Photos from the image-classification dataset "dataset" in the GitHub repository Yallmeetgolden/thesis-project. Its 2 classes are: blurry, sharp.

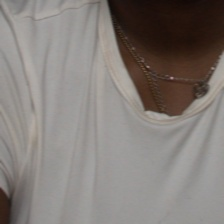
Label: blurry

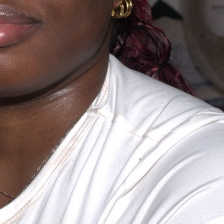
Label: sharp

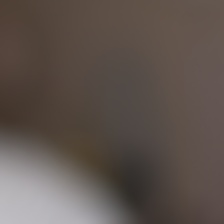
Label: blurry

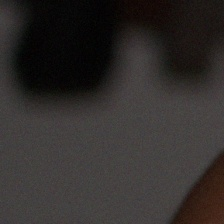
Label: blurry

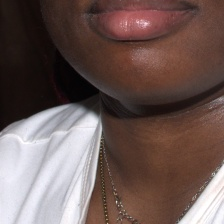
Label: sharp

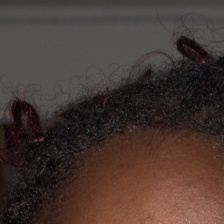
Label: sharp
